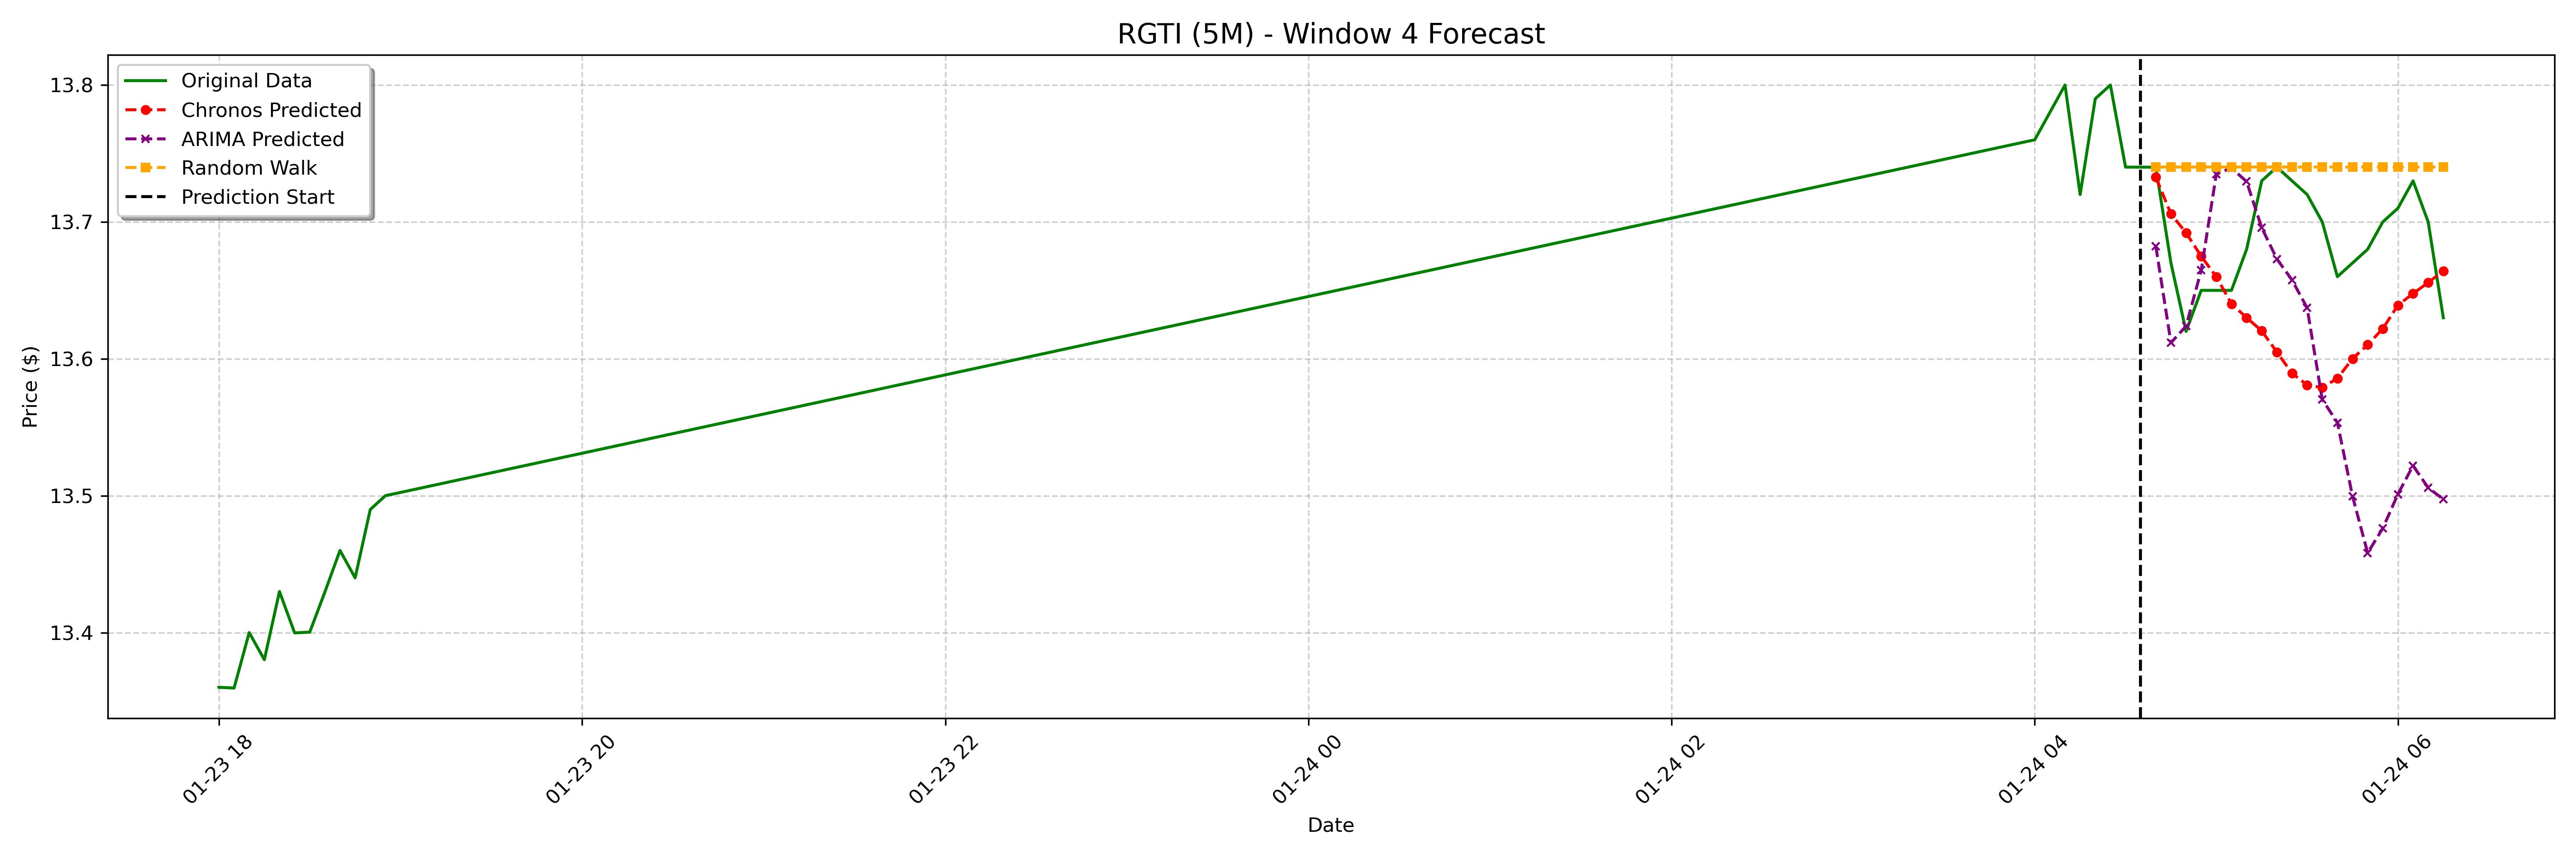

The data file committed next to this chart (first rows):
date, actual, chronos_forecast, arima_forecast, random_walk_forecast
2025-01-24 04:40:00-05:00, 13.74, 13.73, 13.68, 13.74
2025-01-24 04:45:00-05:00, 13.67, 13.71, 13.61, 13.74
2025-01-24 04:50:00-05:00, 13.62, 13.69, 13.62, 13.74
2025-01-24 04:55:00-05:00, 13.65, 13.67, 13.66, 13.74
2025-01-24 05:00:00-05:00, 13.65, 13.66, 13.73, 13.74
2025-01-24 05:05:00-05:00, 13.65, 13.64, 13.74, 13.74
2025-01-24 05:10:00-05:00, 13.68, 13.63, 13.73, 13.74
2025-01-24 05:15:00-05:00, 13.73, 13.62, 13.7, 13.74
2025-01-24 05:20:00-05:00, 13.74, 13.6, 13.67, 13.74
2025-01-24 05:25:00-05:00, 13.73, 13.59, 13.66, 13.74
2025-01-24 05:30:00-05:00, 13.72, 13.58, 13.64, 13.74
2025-01-24 05:35:00-05:00, 13.7, 13.58, 13.57, 13.74
2025-01-24 05:40:00-05:00, 13.66, 13.59, 13.55, 13.74
2025-01-24 05:45:00-05:00, 13.67, 13.6, 13.5, 13.74
2025-01-24 05:50:00-05:00, 13.68, 13.61, 13.46, 13.74
2025-01-24 05:55:00-05:00, 13.7, 13.62, 13.48, 13.74
2025-01-24 06:00:00-05:00, 13.71, 13.64, 13.5, 13.74
2025-01-24 06:05:00-05:00, 13.73, 13.65, 13.52, 13.74
2025-01-24 06:10:00-05:00, 13.7, 13.66, 13.51, 13.74
2025-01-24 06:15:00-05:00, 13.63, 13.66, 13.5, 13.74
